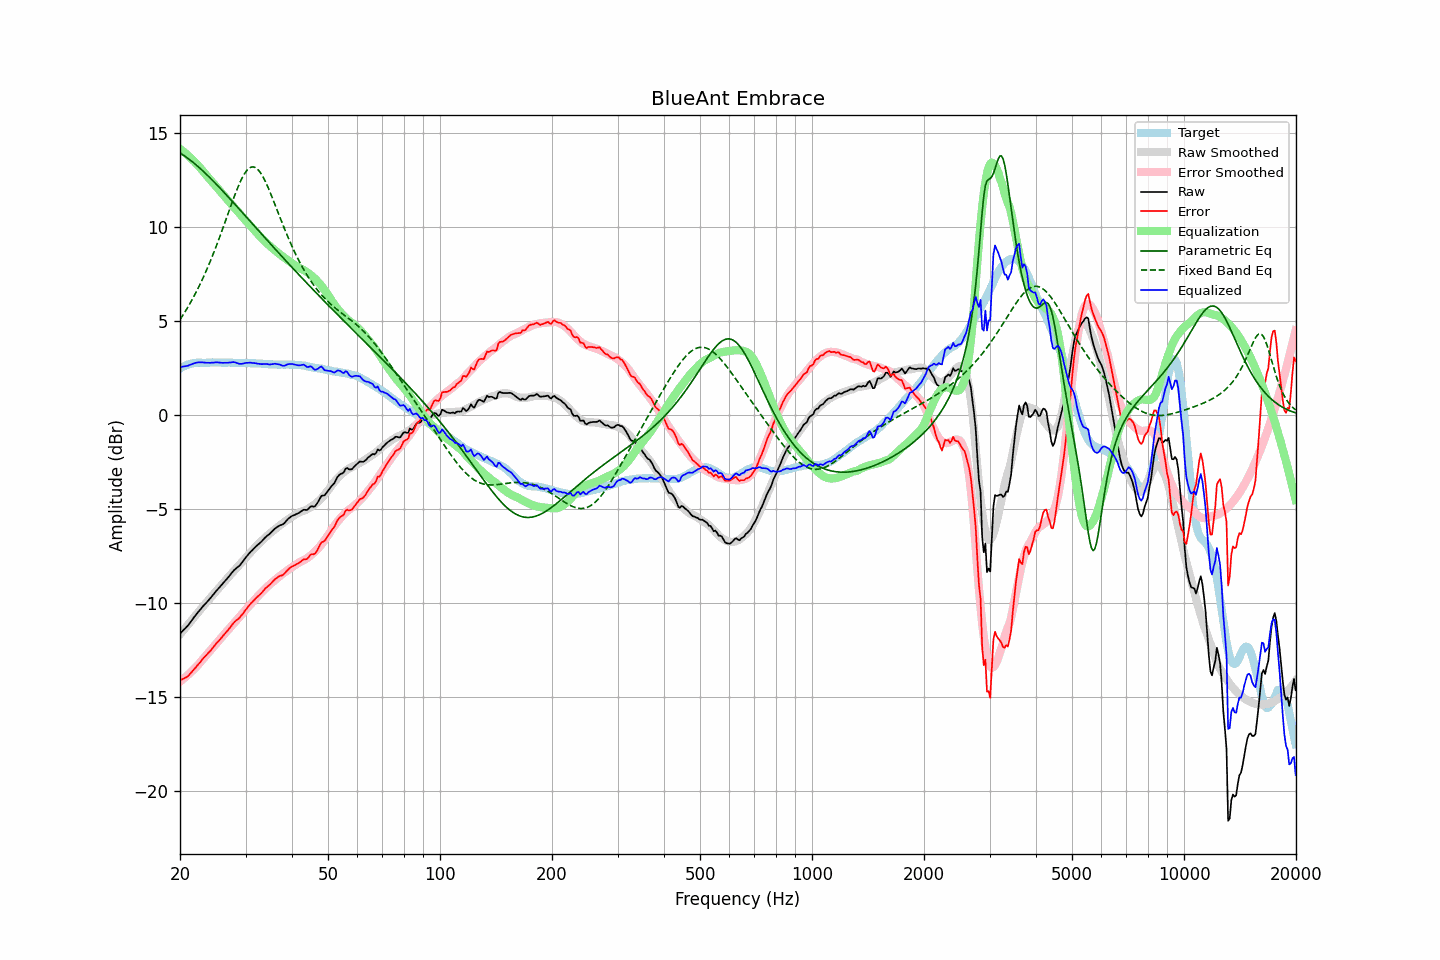

The data file committed next to this chart (first rows):
frequency, raw, error, smoothed, error_smoothed, equalization, parametric_eq, fixed_band_eq, equalized_raw, equalized_smoothed, target
20.00, -11.63, -14.11, -11.67, -14.18, 14.18, 13.95, 5.09, 2.55, 2.51, 2.48
20.20, -11.54, -14.07, -11.56, -14.11, 14.11, 13.90, 5.22, 2.57, 2.55, 2.53
20.40, -11.45, -14.03, -11.46, -14.04, 14.04, 13.85, 5.35, 2.59, 2.59, 2.58
20.61, -11.37, -13.98, -11.35, -13.97, 13.97, 13.79, 5.48, 2.60, 2.62, 2.61
20.81, -11.28, -13.94, -11.25, -13.90, 13.90, 13.73, 5.62, 2.62, 2.65, 2.66
21.02, -11.19, -13.89, -11.15, -13.82, 13.82, 13.67, 5.77, 2.63, 2.67, 2.70
21.23, -11.07, -13.79, -11.04, -13.74, 13.74, 13.60, 5.91, 2.67, 2.70, 2.72
21.44, -10.96, -13.70, -10.94, -13.66, 13.66, 13.54, 6.06, 2.70, 2.72, 2.74
21.66, -10.84, -13.60, -10.84, -13.58, 13.58, 13.47, 6.22, 2.74, 2.74, 2.76
21.87, -10.73, -13.50, -10.74, -13.50, 13.50, 13.40, 6.38, 2.77, 2.76, 2.77
22.09, -10.62, -13.41, -10.63, -13.41, 13.41, 13.32, 6.54, 2.79, 2.78, 2.79
22.31, -10.51, -13.31, -10.53, -13.32, 13.32, 13.25, 6.71, 2.81, 2.79, 2.80
22.54, -10.41, -13.21, -10.43, -13.22, 13.22, 13.18, 6.88, 2.81, 2.79, 2.80
22.76, -10.31, -13.11, -10.32, -13.12, 13.12, 13.10, 7.06, 2.81, 2.80, 2.80
22.99, -10.20, -12.99, -10.22, -13.02, 13.02, 13.02, 7.24, 2.81, 2.80, 2.79
23.22, -10.11, -12.90, -10.11, -12.91, 12.91, 12.94, 7.43, 2.80, 2.80, 2.79
23.45, -10.02, -12.80, -10.01, -12.81, 12.81, 12.86, 7.62, 2.79, 2.80, 2.78
23.69, -9.92, -12.72, -9.91, -12.71, 12.71, 12.78, 7.82, 2.79, 2.80, 2.79
23.92, -9.83, -12.62, -9.81, -12.61, 12.61, 12.69, 8.02, 2.78, 2.80, 2.79
24.16, -9.73, -12.53, -9.72, -12.52, 12.52, 12.61, 8.23, 2.79, 2.80, 2.80
24.40, -9.62, -12.43, -9.62, -12.42, 12.42, 12.52, 8.44, 2.80, 2.80, 2.81
24.65, -9.52, -12.32, -9.52, -12.32, 12.32, 12.43, 8.65, 2.80, 2.80, 2.80
24.89, -9.41, -12.21, -9.42, -12.22, 12.22, 12.35, 8.87, 2.81, 2.80, 2.80
25.14, -9.31, -12.11, -9.32, -12.12, 12.12, 12.26, 9.10, 2.81, 2.80, 2.80
25.39, -9.22, -12.03, -9.22, -12.02, 12.02, 12.17, 9.32, 2.81, 2.80, 2.81
25.65, -9.12, -11.93, -9.12, -11.92, 11.92, 12.08, 9.56, 2.80, 2.80, 2.81
25.91, -9.03, -11.83, -9.02, -11.82, 11.82, 11.99, 9.79, 2.79, 2.80, 2.80
26.16, -8.93, -11.72, -8.92, -11.72, 11.72, 11.90, 10.03, 2.79, 2.80, 2.79
26.43, -8.83, -11.63, -8.82, -11.62, 11.62, 11.80, 10.27, 2.78, 2.80, 2.79
26.69, -8.73, -11.52, -8.72, -11.52, 11.52, 11.71, 10.51, 2.79, 2.80, 2.79
26.96, -8.63, -11.43, -8.63, -11.42, 11.42, 11.62, 10.75, 2.79, 2.79, 2.80
27.23, -8.52, -11.32, -8.54, -11.33, 11.33, 11.52, 10.99, 2.80, 2.79, 2.80
27.50, -8.42, -11.22, -8.44, -11.23, 11.23, 11.43, 11.23, 2.81, 2.79, 2.80
27.77, -8.31, -11.10, -8.35, -11.14, 11.14, 11.34, 11.46, 2.83, 2.79, 2.79
28.05, -8.22, -11.00, -8.25, -11.04, 11.04, 11.24, 11.69, 2.82, 2.78, 2.78
28.33, -8.15, -10.92, -8.16, -10.94, 10.94, 11.15, 11.92, 2.79, 2.78, 2.77
28.62, -8.08, -10.85, -8.06, -10.84, 10.84, 11.05, 12.13, 2.76, 2.78, 2.77
28.90, -8.01, -10.79, -7.96, -10.74, 10.74, 10.96, 12.33, 2.73, 2.78, 2.78
29.19, -7.91, -10.68, -7.86, -10.64, 10.64, 10.86, 12.52, 2.73, 2.78, 2.77
29.48, -7.80, -10.59, -7.77, -10.54, 10.54, 10.77, 12.68, 2.74, 2.78, 2.79
29.78, -7.68, -10.46, -7.67, -10.44, 10.44, 10.67, 12.83, 2.76, 2.77, 2.77
30.08, -7.56, -10.34, -7.58, -10.35, 10.35, 10.57, 12.96, 2.78, 2.77, 2.78
30.38, -7.46, -10.23, -7.48, -10.25, 10.25, 10.48, 13.07, 2.79, 2.77, 2.77
30.68, -7.36, -10.13, -7.39, -10.15, 10.15, 10.38, 13.14, 2.79, 2.77, 2.77
30.99, -7.26, -10.03, -7.29, -10.06, 10.06, 10.29, 13.19, 2.80, 2.77, 2.76
31.30, -7.18, -9.94, -7.20, -9.96, 9.96, 10.19, 13.22, 2.78, 2.76, 2.76
31.61, -7.09, -9.85, -7.10, -9.86, 9.86, 10.10, 13.21, 2.77, 2.76, 2.76
31.93, -7.00, -9.76, -7.01, -9.77, 9.77, 10.00, 13.17, 2.77, 2.76, 2.76
32.24, -6.93, -9.67, -6.93, -9.68, 9.68, 9.90, 13.11, 2.75, 2.75, 2.74
32.57, -6.85, -9.60, -6.84, -9.59, 9.59, 9.81, 13.02, 2.74, 2.75, 2.75
32.89, -6.78, -9.53, -6.76, -9.50, 9.50, 9.71, 12.91, 2.72, 2.74, 2.75
33.22, -6.70, -9.44, -6.68, -9.41, 9.41, 9.62, 12.78, 2.71, 2.74, 2.74
33.55, -6.60, -9.33, -6.60, -9.33, 9.33, 9.52, 12.62, 2.73, 2.73, 2.73
33.89, -6.51, -9.23, -6.51, -9.24, 9.24, 9.43, 12.46, 2.73, 2.73, 2.72
34.23, -6.43, -9.16, -6.43, -9.16, 9.16, 9.33, 12.27, 2.72, 2.72, 2.73
34.57, -6.37, -9.08, -6.36, -9.08, 9.08, 9.24, 12.08, 2.70, 2.72, 2.71
34.92, -6.30, -9.01, -6.29, -9.00, 9.00, 9.14, 11.87, 2.70, 2.71, 2.71
35.27, -6.21, -8.92, -6.22, -8.93, 8.93, 9.05, 11.66, 2.71, 2.71, 2.71
35.62, -6.12, -8.82, -6.15, -8.85, 8.85, 8.95, 11.45, 2.73, 2.70, 2.70
35.97, -6.04, -8.74, -6.08, -8.78, 8.78, 8.86, 11.23, 2.74, 2.70, 2.70
... 635 more rows
